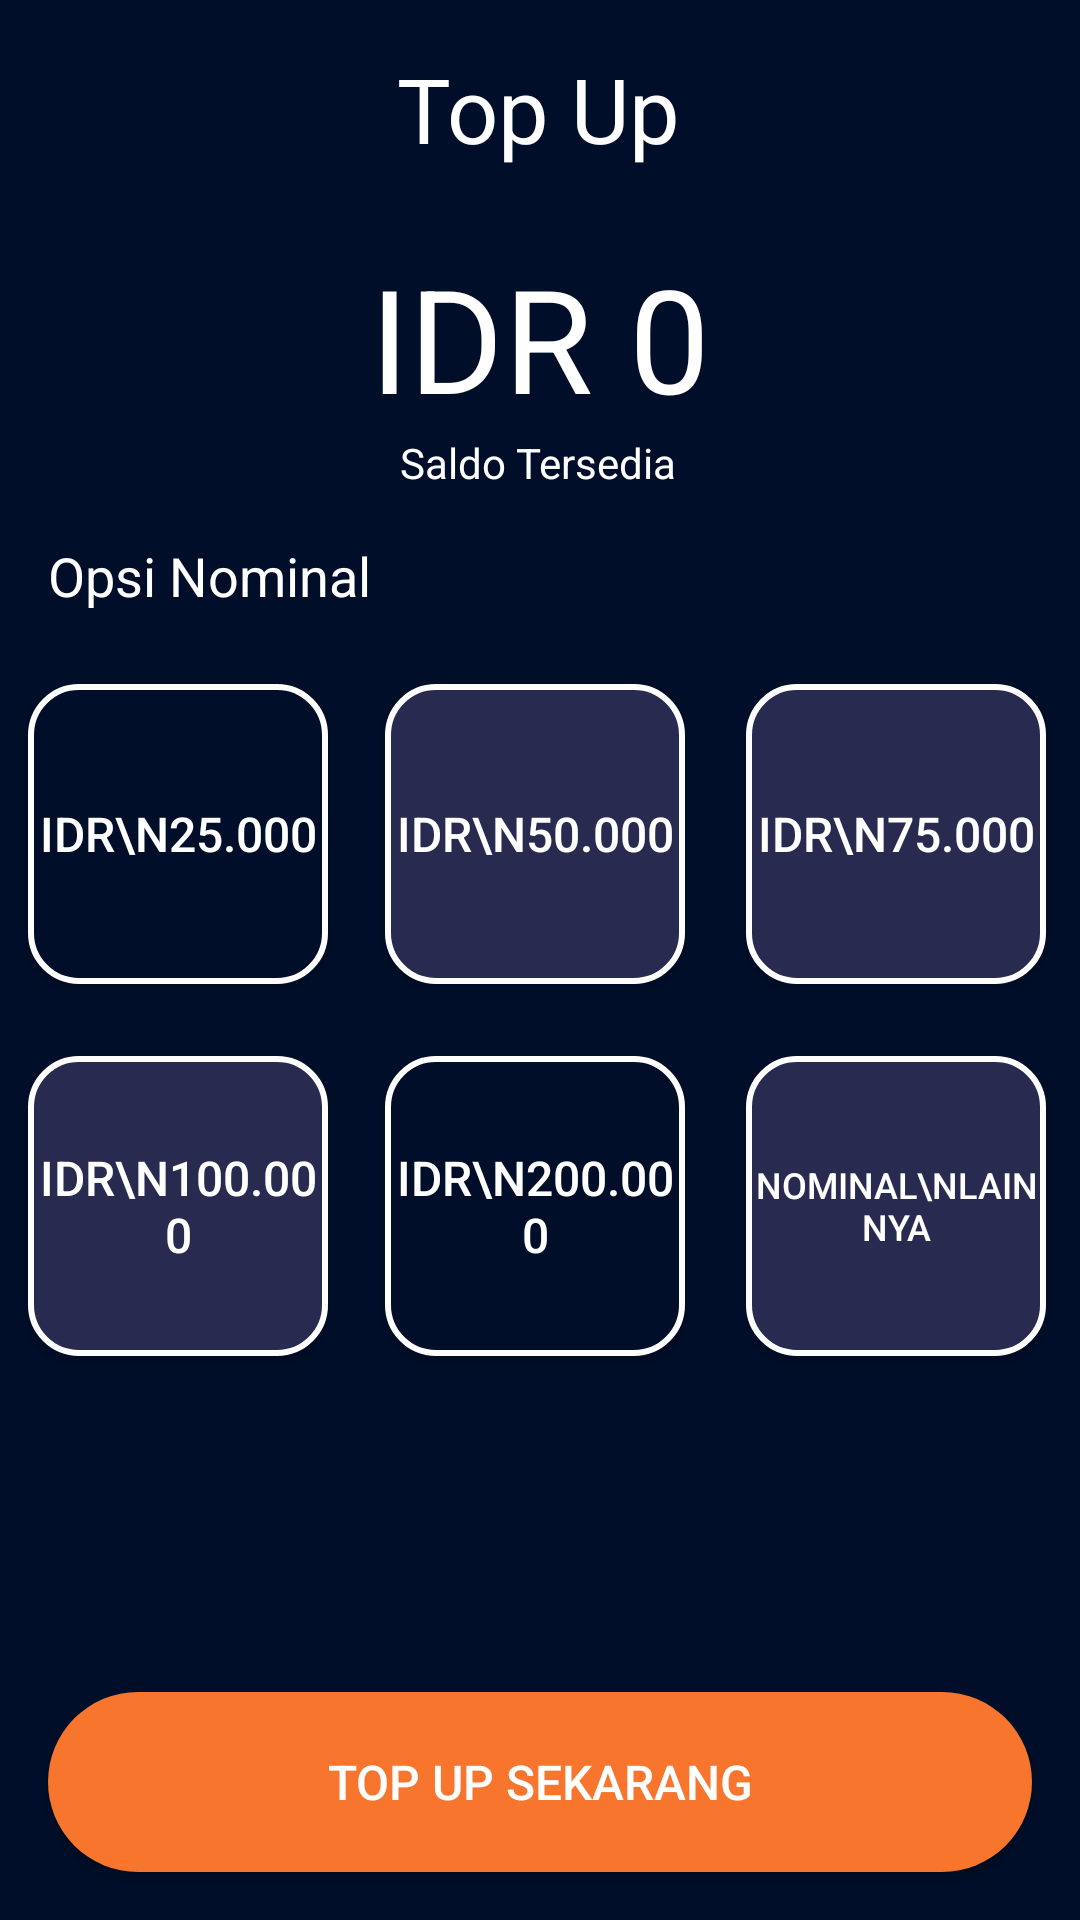

Reconstruct the res/layout file that produces this screen, plus the resources it refers to.
<!-- AndroidManifest.xml: application theme Theme.BWAMovie -->
<!-- res/layout/activity_top_up.xml -->
<?xml version="1.0" encoding="utf-8"?>
<androidx.constraintlayout.widget.ConstraintLayout xmlns:android="http://schemas.android.com/apk/res/android"
    xmlns:app="http://schemas.android.com/apk/res-auto"
    xmlns:tools="http://schemas.android.com/tools"
    android:layout_width="match_parent"
    android:layout_height="match_parent"
    android:background="@color/background"
    tools:context=".wallet.TopUpActivity">
    <ImageView
        android:id="@+id/imgBack2"
        android:layout_width="40dp"
        android:layout_height="40dp"
        android:layout_marginStart="16dp"
        android:layout_marginEnd="16dp"
        android:layout_marginTop="16dp"
        android:contentDescription="@string/logo"
        android:src="@drawable/ic_baseline_arrow_back_24"
        app:layout_constraintStart_toStartOf="parent"
        app:layout_constraintTop_toTopOf="parent" />


    <TextView
        android:id="@+id/textView2"
        android:layout_width="wrap_content"
        android:layout_height="wrap_content"
        android:layout_marginTop="16dp"
        android:text="Top Up"
        android:textColor="@color/white"
        android:textSize="30sp"
        app:layout_constraintEnd_toEndOf="parent"
        app:layout_constraintHorizontal_bias="0.498"
        app:layout_constraintStart_toStartOf="parent"
        app:layout_constraintTop_toTopOf="parent" />

    <TextView
        android:id="@+id/txtBalance"
        android:layout_width="wrap_content"
        android:layout_height="wrap_content"
        android:layout_marginTop="24sp"
        android:text="IDR 0"
        android:textColor="@color/white"
        android:textSize="48sp"
        app:layout_constraintEnd_toEndOf="parent"
        app:layout_constraintStart_toStartOf="parent"
        app:layout_constraintTop_toBottomOf="@+id/textView2" />

    <TextView
        android:id="@+id/textView4"
        android:layout_width="wrap_content"
        android:layout_height="wrap_content"
        android:text="Saldo Tersedia"
        android:textColor="@color/white"
        android:textSize="14sp"
        app:layout_constraintEnd_toEndOf="parent"
        app:layout_constraintHorizontal_bias="0.497"
        app:layout_constraintStart_toStartOf="parent"
        app:layout_constraintTop_toBottomOf="@+id/txtBalance" />



    <TextView
        android:id="@+id/textView26s"
        android:layout_width="wrap_content"
        android:layout_height="wrap_content"
        android:layout_marginStart="16dp"
        android:layout_marginTop="16dp"
        android:text="Opsi Nominal"
        android:textColor="@color/white"
        android:textSize="18sp"
        app:layout_constraintStart_toStartOf="parent"
        app:layout_constraintTop_toBottomOf="@+id/textView4" />

    <Button
        android:id="@+id/btnNominalLain"
        android:layout_width="100dp"
        android:layout_height="100dp"
        android:layout_marginTop="24dp"
        android:background="@drawable/shape_nominal_not"
        android:text="Nominal\nLainnya"
        android:textColor="@color/white"
        android:textSize="12sp"
        app:layout_constraintEnd_toEndOf="parent"
        app:layout_constraintHorizontal_bias="0.492"
        app:layout_constraintStart_toStartOf="@+id/guideline9"
        app:layout_constraintTop_toBottomOf="@+id/btnTujuhLima" />

    <androidx.constraintlayout.widget.Guideline
        android:id="@+id/guideline10"
        android:layout_width="wrap_content"
        android:layout_height="wrap_content"
        android:orientation="vertical"
        app:layout_constraintGuide_percent="0.33" />

    <Button
        android:id="@+id/btnDuaLima"
        android:layout_width="100dp"
        android:layout_height="100dp"
        android:layout_marginTop="24dp"
        android:background="@drawable/shape_nominal"
        android:text="IDR\n25.000"
        android:textColor="@color/white"
        android:textSize="16sp"
        app:layout_constraintEnd_toStartOf="@+id/guideline10"
        app:layout_constraintStart_toStartOf="parent"
        app:layout_constraintTop_toBottomOf="@+id/textView26s" />

    <androidx.constraintlayout.widget.Guideline
        android:id="@+id/guideline9"
        android:layout_width="wrap_content"
        android:layout_height="wrap_content"
        android:orientation="vertical"
        app:layout_constraintGuide_percent="0.66" />

    <Button
        android:id="@+id/btnLimaPuluh"
        android:layout_width="100dp"
        android:layout_height="100dp"
        android:layout_marginTop="24dp"
        android:background="@drawable/shape_nominal_not"
        android:text="IDR\n50.000"
        android:textColor="@color/white"
        android:textSize="16sp"
        app:layout_constraintEnd_toStartOf="@+id/guideline9"
        app:layout_constraintStart_toStartOf="@+id/guideline10"
        app:layout_constraintTop_toBottomOf="@+id/textView26s" />

    <Button
        android:id="@+id/btnTujuhLima"
        android:layout_width="100dp"
        android:layout_height="100dp"
        android:layout_marginTop="24dp"
        android:background="@drawable/shape_nominal_not"
        android:text="IDR\n75.000"
        android:textColor="@color/white"
        android:textSize="16sp"
        app:layout_constraintEnd_toEndOf="parent"
        app:layout_constraintHorizontal_bias="0.492"
        app:layout_constraintStart_toStartOf="@+id/guideline9"
        app:layout_constraintTop_toBottomOf="@+id/textView26s" />

    <Button
        android:id="@+id/btnSeratus"
        android:layout_width="100dp"
        android:layout_height="100dp"
        android:layout_marginTop="24dp"
        android:background="@drawable/shape_nominal_not"
        android:text="IDR\n100.000"
        android:textColor="@color/white"
        android:textSize="16sp"
        app:layout_constraintEnd_toStartOf="@+id/guideline10"
        app:layout_constraintStart_toStartOf="parent"
        app:layout_constraintTop_toBottomOf="@+id/btnDuaLima" />

    <Button
        android:id="@+id/btnDuaratus"
        android:layout_width="100dp"
        android:layout_height="100dp"
        android:layout_marginTop="24dp"
        android:background="@drawable/shape_nominal"
        android:text="IDR\n200.000"
        android:textColor="@color/white"
        android:textSize="16sp"
        app:layout_constraintEnd_toStartOf="@+id/guideline9"
        app:layout_constraintStart_toStartOf="@+id/guideline10"
        app:layout_constraintTop_toBottomOf="@+id/btnLimaPuluh" />

    <Button
        android:id="@+id/btnTopUpSekarang"
        android:layout_width="match_parent"
        android:layout_height="60dp"
        android:layout_margin="16dp"
        android:background="@drawable/custom_button_red"
        android:text="Top Up Sekarang"
        android:textColor="@color/white"
        android:textSize="16sp"
        app:layout_constraintBottom_toBottomOf="parent"
        app:layout_constraintEnd_toEndOf="parent"
        app:layout_constraintStart_toStartOf="parent" />

</androidx.constraintlayout.widget.ConstraintLayout>
<!-- resources referenced by this layout -->
<resources>
  <color name="background">#000E29</color>
  <color name="white">#FFFFFFFF</color>
  <!-- drawable custom_button_red (drawable) -->
  <?xml version="1.0" encoding="utf-8"?>
  <shape xmlns:android="http://schemas.android.com/apk/res/android"
      android:shape="rectangle">
      <solid android:color="@color/color_red"/>
      <corners android:radius="30dp"/>
  </shape>
  <!-- drawable shape_nominal (drawable) -->
  <?xml version="1.0" encoding="utf-8"?>
  <shape xmlns:android="http://schemas.android.com/apk/res/android"
      android:shape="rectangle">
      <solid android:color="@color/background"/>
      <stroke android:color="@color/white" android:width="2dp"/>
      <corners android:radius="16dp"/>
  </shape>
  <!-- drawable shape_nominal_not (drawable) -->
  <?xml version="1.0" encoding="utf-8"?>
  <shape xmlns:android="http://schemas.android.com/apk/res/android"
      android:shape="rectangle">
      <solid android:color="@color/color_blue_gray"/>
      <stroke android:color="@color/white" android:width="2dp"/>
      <corners android:radius="16dp"/>
  </shape>
  <string name="logo">logo</string>
  <style name="Theme.BWAMovie" parent="Theme.AppCompat.Light.NoActionBar">
          
          <item name="colorPrimary">@color/background</item>
          <item name="colorPrimaryDark">@color/dark_background</item>
          <item name="colorAccent">@color/white</item>
  
          
      </style>
  <color name="color_red">#F7752D</color>
  <color name="color_blue_gray">#292A50</color>
  <color name="dark_background">#090920</color>
</resources>
